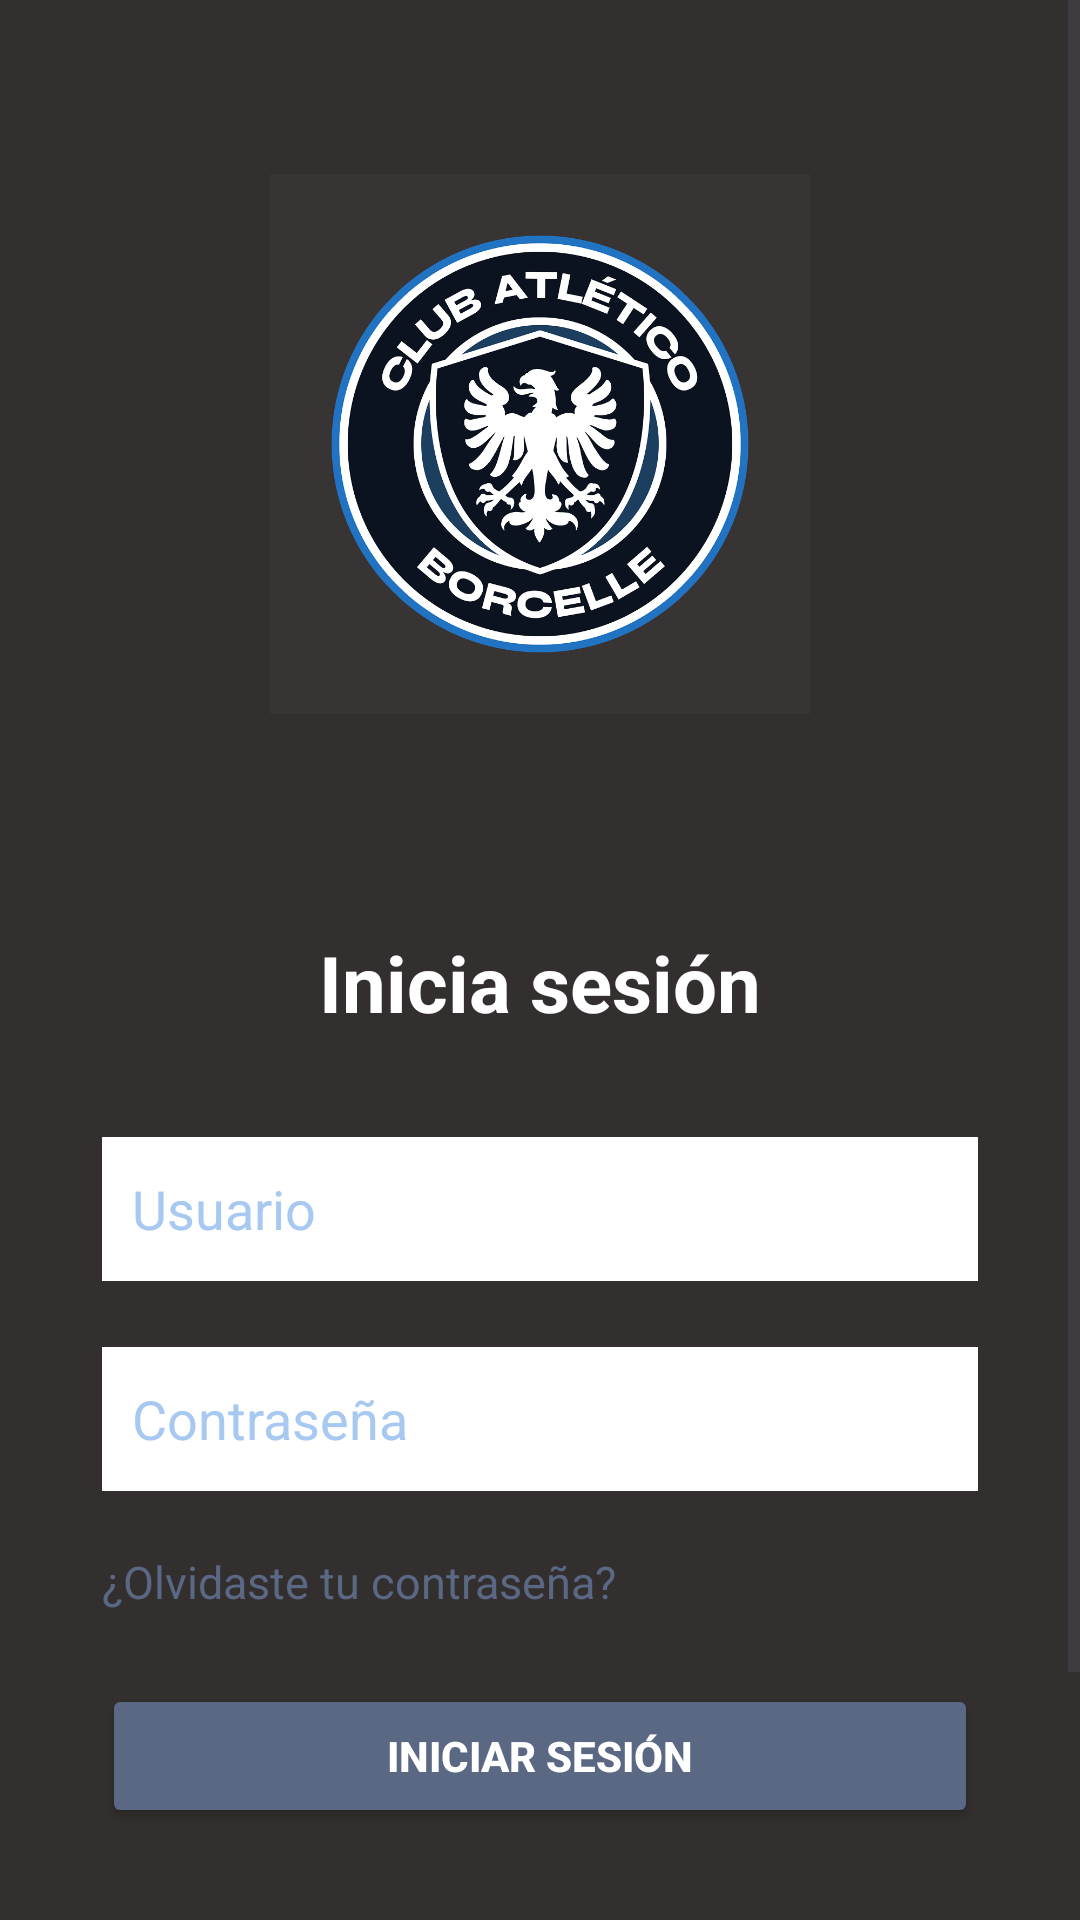

Produce the Android XML layout that renders to this screen, including the resource entries it uses.
<!-- AndroidManifest.xml: application theme Theme.ClubDeportivo_Grupo5_ComisionB -->
<!-- res/layout/activity_main.xml -->
<?xml version="1.0" encoding="utf-8"?>
<ScrollView
    xmlns:android="http://schemas.android.com/apk/res/android"
    android:layout_width="match_parent"
    android:layout_height="match_parent"
    android:background="@color/fondo_oscuro">

    <LinearLayout
        android:layout_width="match_parent"
        android:layout_height="wrap_content"
        android:orientation="vertical"
        android:padding="34dp">

        <ImageView
            android:id="@+id/imgLogo"
            android:layout_width="180dp"
            android:layout_height="180dp"
            android:src="@drawable/logo_club_deportivo"
            android:contentDescription="Logo del club"
            android:layout_marginTop="24dp"
            android:layout_gravity="center"/>

        <TextView
            android:id="@+id/txtTituloLogin"
            android:layout_width="match_parent"
            android:layout_height="wrap_content"
            android:text="Inicia sesión"
            android:textColor="@color/blanco"
            android:textSize="26sp"
            android:textStyle="bold"
            android:gravity="center"
            android:layout_marginTop="72dp" />

        <EditText
            android:id="@+id/edtUsuario"
            android:layout_width="match_parent"
            android:layout_height="48dp"
            android:hint="Usuario"
            android:inputType="text"
            android:textColor="@color/negro"
            android:textColorHint="@color/azul_claro"
            android:background="@color/blanco"
            android:paddingStart="10dp"
            android:paddingEnd="10dp"
            android:layout_marginTop="34dp" />

        <EditText
            android:id="@+id/edtClave"
            android:layout_width="match_parent"
            android:layout_height="48dp"
            android:hint="Contraseña"
            android:inputType="textPassword"
            android:textColor="@color/negro"
            android:textColorHint="@color/azul_claro"
            android:background="@color/blanco"
            android:paddingStart="10dp"
            android:paddingEnd="10dp"
            android:layout_marginTop="22dp" />

        <TextView
            android:id="@+id/txtOlvideClave"
            android:layout_width="wrap_content"
            android:layout_height="wrap_content"
            android:text="¿Olvidaste tu contraseña?"
            android:textColor="@color/azul_principal"
            android:textSize="15sp"
            android:layout_marginTop="20dp" />

        <Button
            android:id="@+id/btnIniciarSesion"
            android:layout_width="match_parent"
            android:layout_height="48dp"
            android:text="Iniciar sesión"
            android:textColor="@color/blanco"
            android:textStyle="bold"
            android:backgroundTint="@color/azul_principal"
            android:layout_marginTop="24dp" />

        <View
            android:id="@+id/lineaSeparadora"
            android:layout_width="match_parent"
            android:layout_height="1dp"
            android:background="@color/gris_medio"
            android:layout_marginTop="34dp" />

        <LinearLayout
            android:layout_width="match_parent"
            android:layout_height="wrap_content"
            android:orientation="horizontal"
            android:gravity="center"
            android:layout_marginTop="26dp">

            <TextView
                android:id="@+id/txtGoogle"
                android:layout_width="wrap_content"
                android:layout_height="wrap_content"
                android:text="Google"
                android:textColor="@color/blanco"
                android:textSize="23sp"
                android:textStyle="bold" />

            <TextView
                android:id="@+id/txtOutlook"
                android:layout_width="wrap_content"
                android:layout_height="wrap_content"
                android:text="Outlook"
                android:textColor="@color/blanco"
                android:textSize="23sp"
                android:textStyle="bold"
                android:layout_marginStart="28dp" />

        </LinearLayout>

    </LinearLayout>

</ScrollView>
<!-- resources referenced by this layout -->
<resources>
  <color name="azul_claro">#A7C8F0</color>
  <color name="azul_principal">#5A6883</color>
  <color name="blanco">#FFFFFF</color>
  <color name="fondo_oscuro">#332F2F</color>
  <color name="gris_medio">#9A9A9E</color>
  <color name="negro">#000000</color>
  <!-- drawable logo_club_deportivo: jpg bitmap (drawable, 410290 bytes) -->
  <style name="Theme.ClubDeportivo_Grupo5_ComisionB" parent="Base.Theme.ClubDeportivo_Grupo5_ComisionB" />
  <style name="Base.Theme.ClubDeportivo_Grupo5_ComisionB" parent="Theme.Material3.DayNight.NoActionBar">
          
          
      </style>
</resources>
